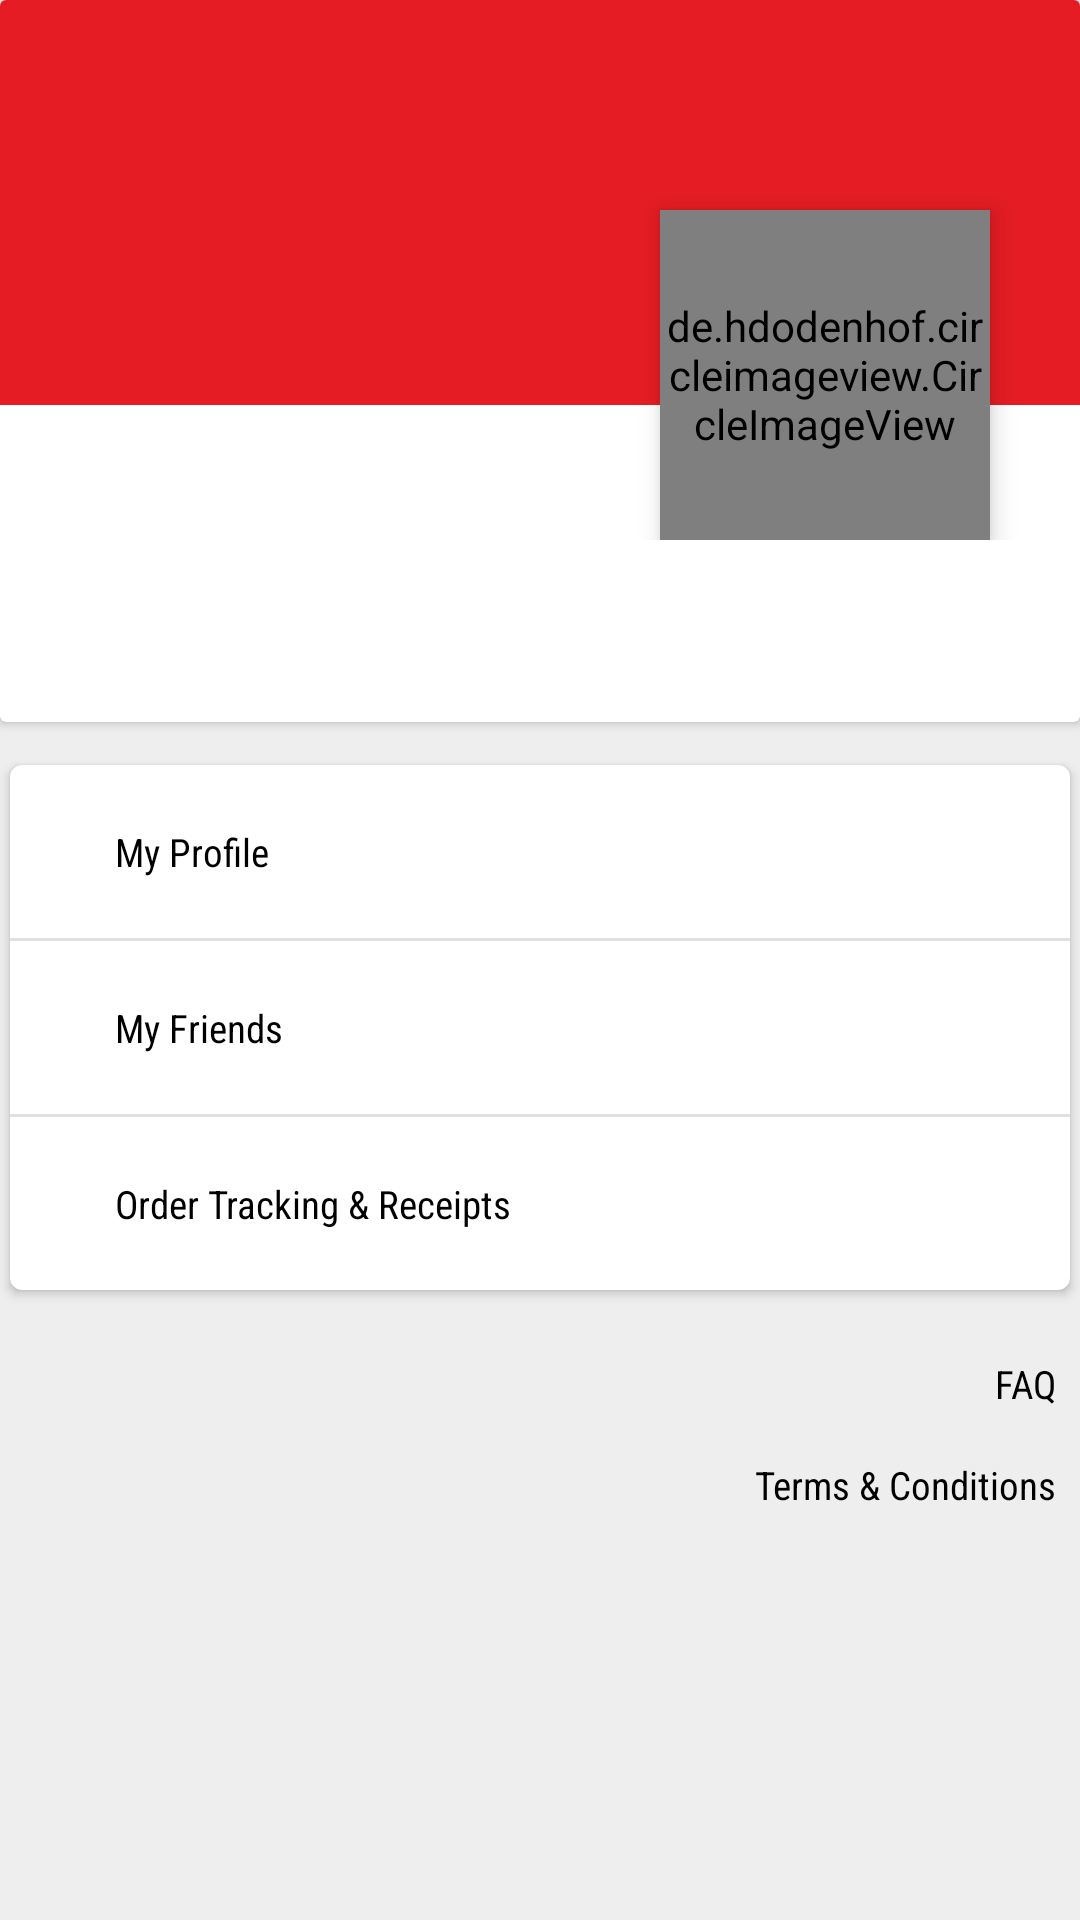

The Android layout XML behind this screen, and the referenced resources:
<!-- AndroidManifest.xml: application theme AppTheme -->
<!-- res/layout/fragment_profile.xml -->
<FrameLayout xmlns:android="http://schemas.android.com/apk/res/android"
    xmlns:tools="http://schemas.android.com/tools"
    android:layout_width="match_parent"
    android:layout_height="match_parent"
    xmlns:app="http://schemas.android.com/apk/res-auto"
    android:background="@color/grey_200">
<RelativeLayout
    android:layout_width="match_parent"
    android:layout_height="match_parent">

    <android.support.v7.widget.CardView
        android:id="@+id/details_card"
        android:layout_marginBottom="@dimen/prof_card_margin_bottom"
        android:layout_width="match_parent"
        android:layout_height="wrap_content">
<LinearLayout
    android:orientation="vertical"
    android:layout_width="match_parent"
    android:layout_height="match_parent">

        <android.support.design.widget.CoordinatorLayout
            android:layout_width="match_parent"
            android:layout_height="@dimen/prof_coordinator_height">

            <ImageView
                android:id="@+id/background"
                android:background="@color/colorPrimary"
                android:scaleType="centerCrop"
                android:layout_width="match_parent"
                android:layout_height="@dimen/prof_bg_height"/>

            <de.hdodenhof.circleimageview.CircleImageView
                android:id="@+id/prof_img"
                android:elevation="@dimen/prof_img_elevation"
                app:layout_anchor="@+id/background"
                app:layout_anchorGravity="bottom|right"
                android:layout_marginRight="@dimen/prof_img_margin_right"
                android:layout_width="@dimen/prof_img_width"
                android:layout_height="@dimen/prof_img_height" />

        </android.support.design.widget.CoordinatorLayout>

        <LinearLayout
            android:padding="@dimen/prof_name_root_padding"
            android:layout_marginLeft="@dimen/prof_name_root_margin_right"
            android:orientation="vertical"
            android:layout_width="wrap_content"
            android:layout_height="wrap_content">
            <TextView
                android:id="@+id/prof_name"
                style="@style/big_title_textStyle"
                android:textColor="@color/grey_900"
                android:layout_width="wrap_content"
                android:layout_height="wrap_content" />

            <TextView
                android:id="@+id/prof_mail"
                style="@style/textStyle"
                android:textColor="@color/colorPrimaryDark"
                android:layout_width="wrap_content"
                android:layout_height="wrap_content" />
        </LinearLayout>

</LinearLayout>
    </android.support.v7.widget.CardView>

    <ScrollView
        android:layout_below="@+id/details_card"
        android:layout_width="match_parent"
        android:layout_height="match_parent">

        <LinearLayout
            android:orientation="vertical"
            android:layout_width="match_parent"
            android:layout_height="wrap_content">
        <android.support.v7.widget.CardView
            app:cardUseCompatPadding="true"
            app:cardCornerRadius="@dimen/prof_card_corner"
            android:layout_marginBottom="@dimen/prof_card_margin_bottom"
            android:layout_width="match_parent"
            android:layout_height="wrap_content">

            <LinearLayout
                android:orientation="vertical"
                android:layout_width="match_parent"
                android:layout_height="wrap_content">

                <RelativeLayout
                    android:id="@+id/rltv_addr"
                    android:layout_width="match_parent"
                    android:layout_height="wrap_content"
                    android:padding="@dimen/prof_card_item_padding">

                    <LinearLayout
                        android:orientation="horizontal"
                        android:gravity="center"
                        android:layout_alignParentLeft="true"
                        android:layout_width="wrap_content"
                        android:layout_height="wrap_content">

                        <ImageView
                            android:layout_width="wrap_content"
                            android:layout_height="wrap_content"
                            android:layout_marginRight="@dimen/cart_drawable_margin_left"
                            app:srcCompat="@drawable/ic_user" />

                        <TextView
                            android:layout_width="wrap_content"
                            android:layout_height="wrap_content"
                            android:fontFamily="sans-serif-condensed"
                            android:text="My Profile"
                            style="@style/textStyle"
                            />
                    </LinearLayout>


                    <ImageView
                        android:layout_width="wrap_content"
                        android:layout_height="wrap_content"
                        android:layout_alignParentRight="true"
                        app:srcCompat="@drawable/ic_right" />


                    </RelativeLayout>

                <LinearLayout
                    android:layout_alignParentBottom="true"
                    android:layout_width="match_parent"
                    android:layout_height="@dimen/horizontal_line_height"
                    android:background="@color/grey_300"/>

                <RelativeLayout
                    android:id="@+id/rltv_friends"
                    android:padding="@dimen/prof_card_item_padding"
                    android:layout_width="match_parent"
                    android:layout_height="wrap_content">

                    <LinearLayout
                        android:orientation="horizontal"
                        android:gravity="center"
                        android:layout_alignParentLeft="true"
                        android:layout_width="wrap_content"
                        android:layout_height="wrap_content">

                    <ImageView
                        android:layout_width="wrap_content"
                        android:layout_height="wrap_content"
                        android:layout_marginRight="@dimen/cart_drawable_margin_left"
                        app:srcCompat="@drawable/ic_group" />

                    <TextView
                        android:text="My Friends"
                        style="@style/textStyle"
                        android:fontFamily="sans-serif-condensed"
                        android:layout_width="wrap_content"
                        android:layout_height="wrap_content" />
</LinearLayout>
                    <ImageView
                        android:layout_alignParentRight="true"
                        app:srcCompat="@drawable/ic_right"
                        android:layout_width="wrap_content"
                        android:layout_height="wrap_content" />

                </RelativeLayout>
                <LinearLayout
                    android:layout_alignParentBottom="true"
                    android:layout_width="match_parent"
                    android:layout_height="1dp"
                    android:background="@color/grey_300"/>

                <RelativeLayout
                    android:id="@+id/rltv_order_track"
                    android:padding="@dimen/prof_card_item_padding"
                    android:layout_width="match_parent"
                    android:layout_height="wrap_content">

                    <LinearLayout
                        android:orientation="horizontal"
                        android:gravity="center"
                        android:layout_alignParentLeft="true"
                        android:layout_width="wrap_content"
                        android:layout_height="wrap_content">

                    <ImageView
                        android:layout_width="wrap_content"
                        android:layout_height="wrap_content"
                        android:layout_marginRight="@dimen/cart_drawable_margin_left"
                        app:srcCompat="@drawable/ic_receipt" />

                    <TextView
                        android:text="Order Tracking &amp; Receipts"
                        style="@style/textStyle"
                        android:gravity="center"
                        android:layout_width="wrap_content"
                        android:layout_height="wrap_content" />
</LinearLayout>
                    <ImageView
                        android:layout_alignParentRight="true"
                        app:srcCompat="@drawable/ic_right"
                        android:layout_width="wrap_content"
                        android:layout_height="wrap_content" />

                </RelativeLayout>
            </LinearLayout>
            </android.support.v7.widget.CardView>

            <LinearLayout
                android:layout_gravity="right"
                android:orientation="vertical"
                android:layout_width="wrap_content"
                android:layout_height="wrap_content">
                <RelativeLayout
                    android:id="@+id/rltv_faq"
                    android:padding="@dimen/prof_outside_item_padding"
                    android:gravity="right"
                    android:layout_width="match_parent"
                    android:layout_height="wrap_content">

                    <TextView
                        android:text="FAQ"
                        style="@style/textStyle"
                        android:gravity="center"
                        android:layout_width="wrap_content"
                        android:layout_height="wrap_content" />

                </RelativeLayout>

                <RelativeLayout
                    android:id="@+id/rltv_tc"
                    android:padding="@dimen/prof_outside_item_padding"
                    android:layout_width="match_parent"
                    android:layout_height="wrap_content">

                    <TextView
                        android:text="Terms &amp; Conditions"
                        android:gravity="center"
                        style="@style/textStyle"
                        android:layout_width="wrap_content"
                        android:layout_height="wrap_content" />
                </RelativeLayout>
            </LinearLayout>

        </LinearLayout>
    </ScrollView>

</RelativeLayout>
</FrameLayout>
<!-- resources referenced by this layout -->
<resources>
  <color name="colorPrimary">@color/red_500</color>
  <color name="colorPrimaryDark">@color/red_600</color>
  <color name="grey_200">#eeeeee</color>
  <color name="grey_300">#e0e0e0</color>
  <color name="grey_900">#212121</color>
  <dimen name="cart_drawable_margin_left">15dp</dimen>
  <dimen name="horizontal_line_height">1dp</dimen>
  <dimen name="prof_bg_height">135dp</dimen>
  <dimen name="prof_card_corner">4dp</dimen>
  <dimen name="prof_card_item_padding">20dp</dimen>
  <dimen name="prof_card_margin_bottom">10dp</dimen>
  <dimen name="prof_coordinator_height">180dp</dimen>
  <dimen name="prof_img_elevation">5dp</dimen>
  <dimen name="prof_img_height">110dp</dimen>
  <dimen name="prof_img_margin_right">30dp</dimen>
  <dimen name="prof_img_width">110dp</dimen>
  <dimen name="prof_name_root_margin_right">5dp</dimen>
  <dimen name="prof_name_root_padding">8dp</dimen>
  <dimen name="prof_outside_item_padding">8dp</dimen>
  <style name="big_title_textStyle">
          <item name="android:fontFamily">sans-serif-condensed</item>
          <item name="android:textColor">@android:color/black</item>
          <item name="android:textSize">@dimen/large_title_textSize</item>
      </style>
  <style name="textStyle">
          <item name="android:fontFamily">sans-serif-condensed</item>
          <item name="android:textColor">@android:color/black</item>
          <item name="android:textSize">@dimen/normal_textSize</item>
      </style>
  <style name="AppTheme" parent="Theme.AppCompat.Light.DarkActionBar">
          
          <item name="colorPrimary">@color/colorPrimary</item>
          <item name="colorPrimaryDark">@color/colorPrimaryDark</item>
          <item name="colorAccent">@color/colorAccent</item>
          <item name="android:windowContentTransitions">true</item>
      </style>
  <color name="red_500">#e51c23</color>
  <color name="red_600">#dd191d</color>
  <dimen name="large_title_textSize">20sp</dimen>
  <dimen name="normal_textSize">13sp</dimen>
  <color name="colorAccent">@color/colorPrimary</color>
</resources>
